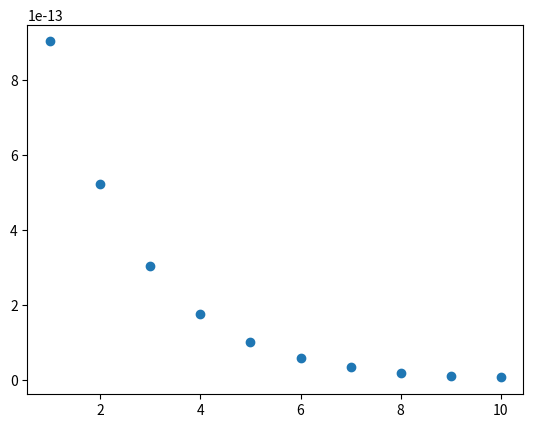

Recreate this plot in Python.
import matplotlib.pyplot as plt
import numpy as np
np.set_printoptions(precision=2)    # Number of Decimal Numbers Show by the Numbers in the Array

# Compute Cost Function:
def CostFunction(X, y, w, b):
    m = len(X)
    Sum_Error = 0
    for i in range(m):
        f_wb = np.dot(w, X[i]) + b
        Sum_Error_i = (f_wb - y[i])**2
        Sum_Error = Sum_Error + Sum_Error_i
    J = ((1) / (2 * m)) * Sum_Error
    return J

# Compute the Derivative of The Cost Function in Respect of the Parameters:
def DerivativeCF(X, y, w, b):
    m = len(X)
    n = len(X[0])
    dJdw = np.zeros((n,))
    dJdb = 0
    for i in range(m):
        f_wb = np.dot(w, X[i, :]) + b
        for j in range(n):
            dJdw[j] = (f_wb - y[i]) * X[i, j] + dJdw[j]
        dJdb = (f_wb - y[i]) + dJdb
    dJdw = dJdw / m
    dJdb = dJdb / m
    return dJdw, dJdb

# Make a Predicition:


# Training Data:
X_train = np.array([[2104, 5, 1, 45], [1416, 3, 2, 40], [852, 2, 1, 35]])
y_train = np.array([460, 232, 178])

# Size of the Training Set for Each Feature:
m = len(X_train)

# Number of Features:
n = len(X_train[0])

# Parameters Initial Guess:
w = np.array([0.39133535, 18.75376741, -53.36032453, -26.42131618])
b = 785.181136799408

# Learning Rate:
alpha  = 1e-7

# Applying Gradient Descent Method
J_history = []
interactions = 10
for i in range(interactions):
    dJdw, dJdb = DerivativeCF(X_train, y_train, w, b)
    w = w - alpha * dJdw
    b = b - alpha * dJdb
    J = CostFunction(X_train, y_train, w, b)
    J_history.append(J)
print(f"Final Value of the Parameter w: \n{w}")
print(f"Final Value of the Parameter b: \n{b:.2f}")
print(f"Cost Function Final Value: \n{J}")

# Final Value of The Predctions:
f_wb_history = []
for i in range(m):
    f_wb = np.dot(w, X_train[i, :]) + b
    f_wb_history.append(f_wb)
print(f"Original Values of the Output Targets: \n{y_train}")
print(f"Final Results of the Predictions: \n{f_wb_history}")

# Prediction:
x_prediction = np.array([1200, 3, 1, 40])
for i in range(m):
    f_wb = np.dot(w, x_prediction) + b
print(f"Value of the Prediciton: \n{f_wb:.0f}")

# Learning Curve:
x_domain = np.linspace(1, interactions, interactions)
plt.scatter(x_domain, J_history)
plt.show()